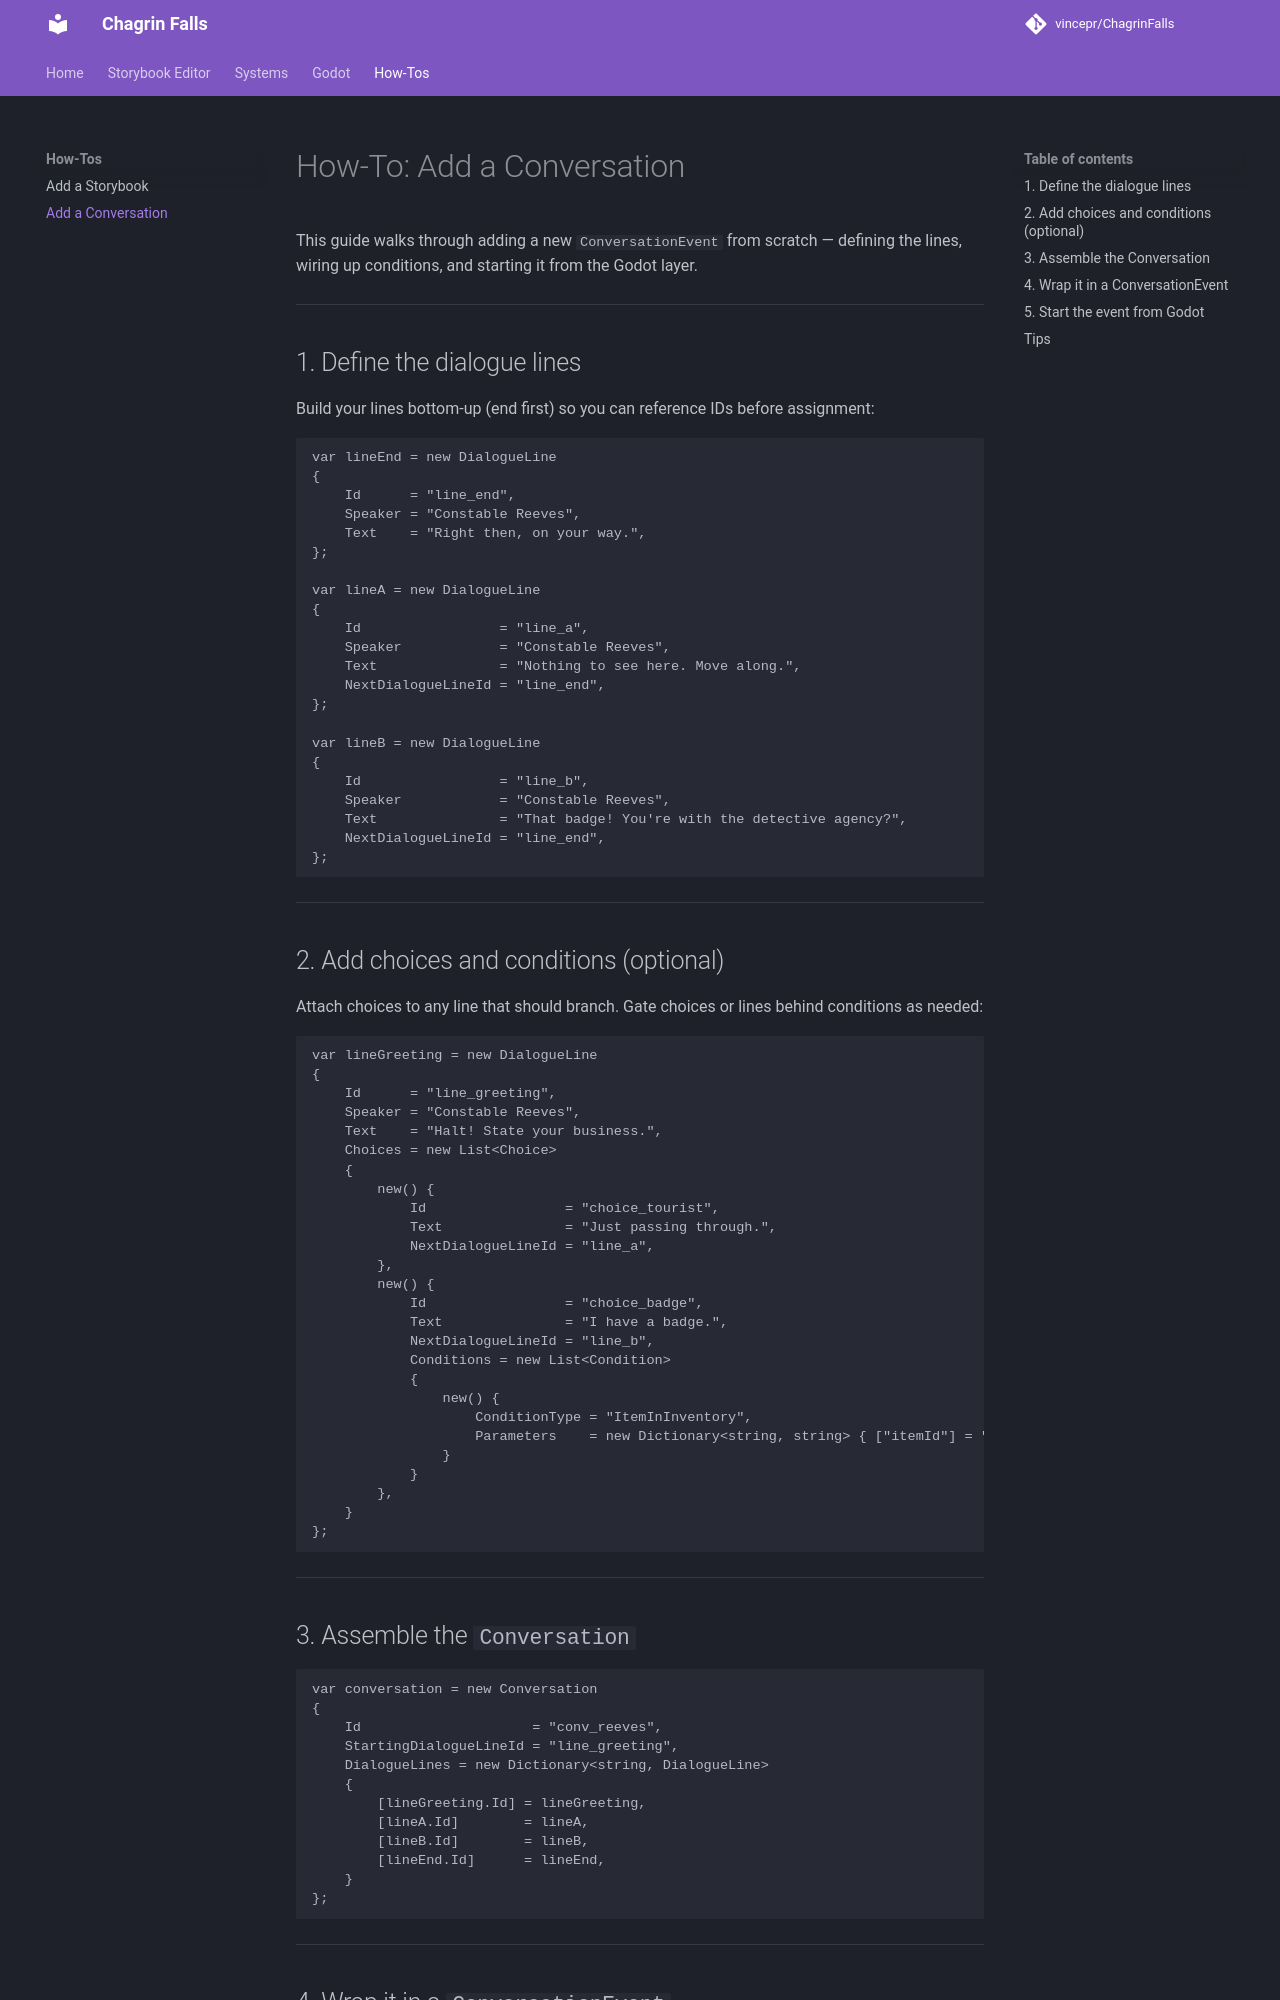

repository: Tinqiu/ChagrinFalls · page: how-tos/add-a-conversation/index.html · generator: mkdocs

# How-To: Add a Conversation

This guide walks through adding a new `ConversationEvent` from scratch — defining the lines, wiring up conditions, and starting it from the Godot layer.

---

## 1. Define the dialogue lines

Build your lines bottom-up (end first) so you can reference IDs before assignment:

```csharp
var lineEnd = new DialogueLine
{
    Id      = "line_end",
    Speaker = "Constable Reeves",
    Text    = "Right then, on your way.",
};

var lineA = new DialogueLine
{
    Id                 = "line_a",
    Speaker            = "Constable Reeves",
    Text               = "Nothing to see here. Move along.",
    NextDialogueLineId = "line_end",
};

var lineB = new DialogueLine
{
    Id                 = "line_b",
    Speaker            = "Constable Reeves",
    Text               = "That badge! You're with the detective agency?",
    NextDialogueLineId = "line_end",
};
```

---

## 2. Add choices and conditions (optional)

Attach choices to any line that should branch. Gate choices or lines behind conditions as needed:

```csharp
var lineGreeting = new DialogueLine
{
    Id      = "line_greeting",
    Speaker = "Constable Reeves",
    Text    = "Halt! State your business.",
    Choices = new List<Choice>
    {
        new() {
            Id                 = "choice_tourist",
            Text               = "Just passing through.",
            NextDialogueLineId = "line_a",
        },
        new() {
            Id                 = "choice_badge",
            Text               = "I have a badge.",
            NextDialogueLineId = "line_b",
            Conditions = new List<Condition>
            {
                new() {
                    ConditionType = "ItemInInventory",
                    Parameters    = new Dictionary<string, string> { ["itemId"] = "detective_badge" }
                }
            }
        },
    }
};
```

---

## 3. Assemble the `Conversation`

```csharp
var conversation = new Conversation
{
    Id                     = "conv_reeves",
    StartingDialogueLineId = "line_greeting",
    DialogueLines = new Dictionary<string, DialogueLine>
    {
        [lineGreeting.Id] = lineGreeting,
        [lineA.Id]        = lineA,
        [lineB.Id]        = lineB,
        [lineEnd.Id]      = lineEnd,
    }
};
```

---
